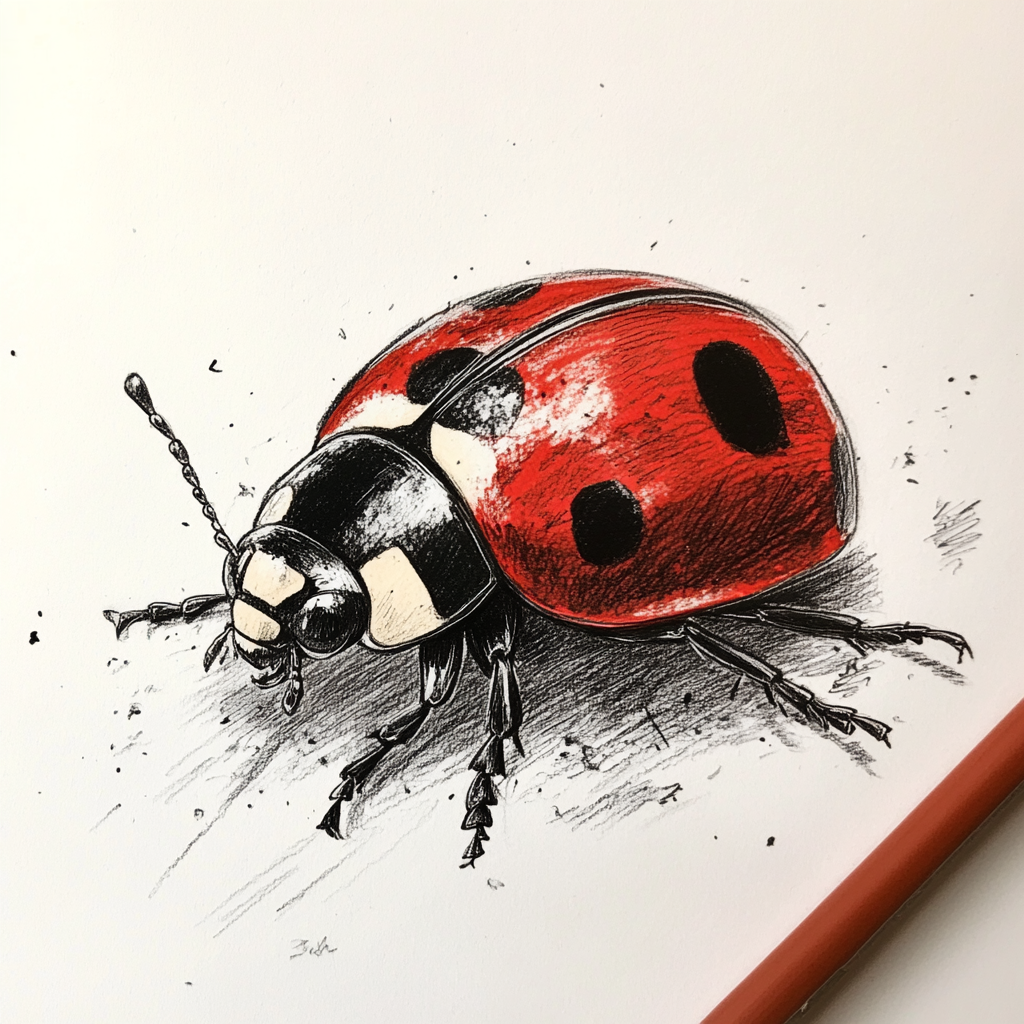
Generation parameters embedded in this image by Midjourney (PNG 'Description' text chunk):
hand draw bkack ladybug --v 6.1 Job ID: fa327685-593b-4a61-91a9-034af1c32786